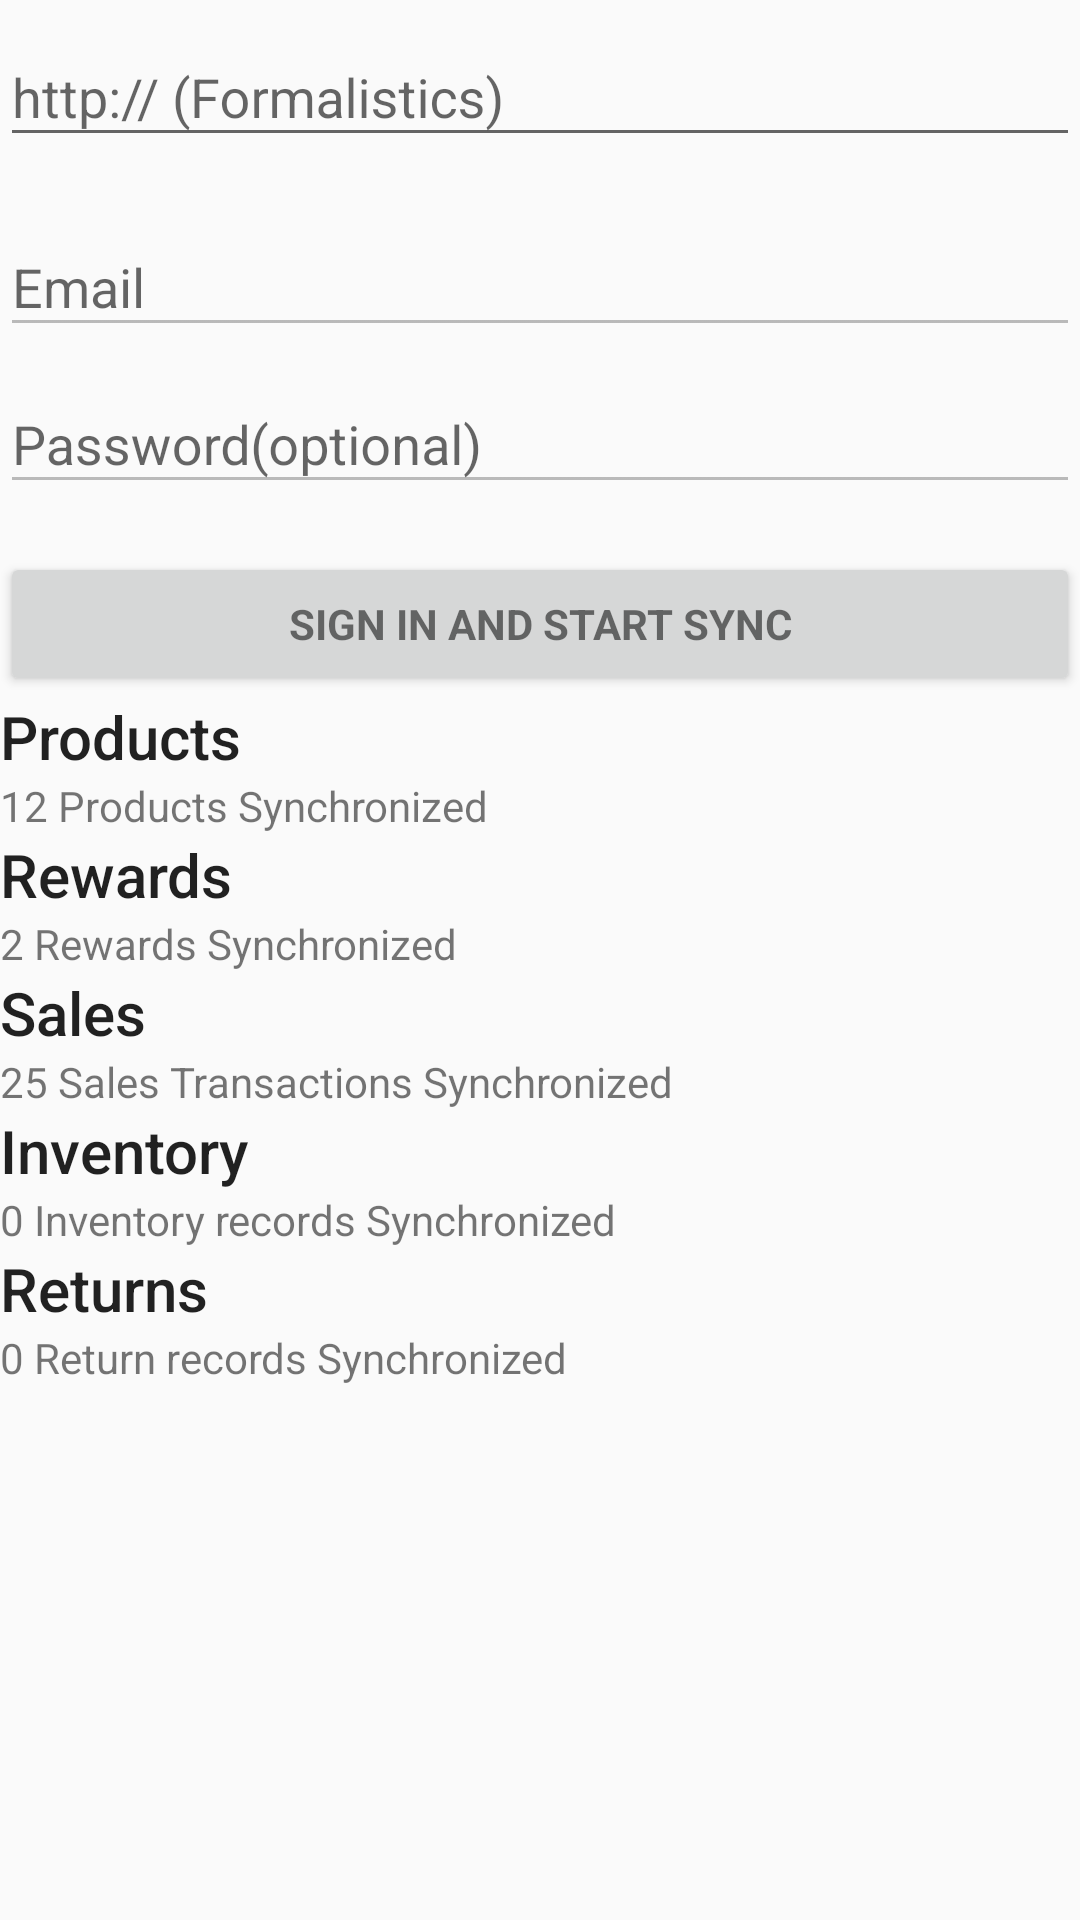

Reconstruct the res/layout file that produces this screen, plus the resources it refers to.
<!-- AndroidManifest.xml: application theme AppTheme -->
<!-- res/layout/fragment_synchronize_on_web.xml -->
<android.support.v7.widget.LinearLayoutCompat xmlns:android="http://schemas.android.com/apk/res/android"
    xmlns:tools="http://schemas.android.com/tools"
    android:layout_width="match_parent"
    android:layout_height="match_parent"
    android:orientation="vertical"
    tools:context=".MainActivity2">


    <ProgressBar
        android:id="@+id/login_progress"
        style="?android:attr/progressBarStyleLarge"
        android:layout_width="wrap_content"
        android:layout_height="wrap_content"
        android:layout_marginBottom="8dp"
        android:visibility="gone" />

    <ScrollView
        android:layout_below="@+id/login_progress"
        android:id="@+id/login_form"
        android:layout_width="match_parent"
        android:layout_height="wrap_content">

    <LinearLayout

        android:id="@+id/email_login_form"
        android:layout_width="match_parent"
        android:layout_height="wrap_content"
        android:orientation="vertical">

        <android.support.design.widget.TextInputLayout
            android:layout_width="match_parent"
            android:layout_height="wrap_content">

            <AutoCompleteTextView
                android:id="@+id/Login_etFormalisticsServer"
                android:layout_width="match_parent"
                android:layout_height="wrap_content"
                android:hint="http:// (Formalistics)"
                android:inputType="text"
                android:maxLines="1"
                android:singleLine="true" />

        </android.support.design.widget.TextInputLayout>

        <android.support.design.widget.TextInputLayout
            android:layout_width="match_parent"
            android:layout_height="wrap_content">

            <AutoCompleteTextView
                android:id="@+id/Login_etServer"
                android:layout_width="match_parent"
                android:layout_height="wrap_content"
                android:hint="Server"
                android:inputType="text"
                android:maxLines="1"
                android:singleLine="true"
                android:visibility="gone"/>

        </android.support.design.widget.TextInputLayout>

        <android.support.design.widget.TextInputLayout
            android:layout_width="match_parent"
            android:layout_height="wrap_content">

            <AutoCompleteTextView
                android:id="@+id/Login_etEmail"
                android:layout_width="match_parent"
                android:layout_height="wrap_content"
                android:hint="Email"
                android:inputType="textEmailAddress"
                android:maxLines="1"
                android:singleLine="true"
                android:enabled="false"/>

        </android.support.design.widget.TextInputLayout>

        <android.support.design.widget.TextInputLayout
            android:layout_width="match_parent"
            android:layout_height="wrap_content">

            <EditText
                android:id="@+id/Login_etPassword"
                android:layout_width="match_parent"
                android:layout_height="wrap_content"
                android:hint="Password(optional)"
                android:imeActionId="@+id/login"
                android:imeActionLabel="Sign in"
                android:imeOptions="actionUnspecified"
                android:inputType="textPassword"
                android:maxLines="1"
                android:singleLine="true"
                android:enabled="false"/>

        </android.support.design.widget.TextInputLayout>

        <Button
            android:id="@+id/email_sign_in_button"
            style="?android:textAppearanceSmall"
            android:layout_width="match_parent"
            android:layout_height="wrap_content"
            android:layout_marginTop="16dp"
            android:text="Sign In and start sync"
            android:textStyle="bold" />

    </LinearLayout>

    </ScrollView>

    <RelativeLayout
        android:layout_below="@+id/login_form"
        android:layout_width="match_parent"
        android:layout_height="wrap_content"
        android:layout_centerHorizontal="true"
        android:layout_centerVertical="true"
        android:layout_weight="1">

        <RelativeLayout
            android:id="@+id/SyncOnWeb_rlSyncProducts"
            android:layout_width="match_parent"
            android:layout_height="wrap_content">

            <TextView
                android:id="@+id/SyncOnWeb_tvSyncProductsLabel"
                style="@style/Base.TextAppearance.AppCompat.Widget.ActionBar.Title"
                android:layout_width="wrap_content"
                android:layout_height="wrap_content"
                android:text="Products" />

            <TextView
                android:id="@+id/SyncOnWeb_tvSyncProductsResult"
                android:layout_width="wrap_content"
                android:layout_height="wrap_content"
                android:layout_alignParentLeft="true"
                android:layout_alignParentStart="true"
                android:layout_below="@+id/SyncOnWeb_tvSyncProductsLabel"
                android:text="12 Products Synchronized" />

            <ProgressBar
                android:id="@+id/SyncOnWeb_pbSyncProductsProgress"
                android:layout_width="wrap_content"
                android:layout_height="wrap_content"
                android:layout_alignParentEnd="true"
                android:layout_alignParentRight="true"
                android:layout_alignParentTop="true"
                android:visibility="gone" />
        </RelativeLayout>

        <RelativeLayout
            android:id="@+id/SyncOnWeb_rlSyncRewards"
            android:layout_width="match_parent"
            android:layout_height="wrap_content"
            android:layout_below="@+id/SyncOnWeb_rlSyncProducts">

            <TextView
                android:id="@+id/SyncOnWeb_tvSyncRewardsLabel"
                style="@style/Base.TextAppearance.AppCompat.Widget.ActionBar.Title"
                android:layout_width="wrap_content"
                android:layout_height="wrap_content"
                android:text="Rewards" />

            <TextView
                android:id="@+id/SyncOnWeb_tvSyncRewardsResult"
                android:layout_width="wrap_content"
                android:layout_height="wrap_content"
                android:layout_alignParentLeft="true"
                android:layout_alignParentStart="true"
                android:layout_below="@+id/SyncOnWeb_tvSyncRewardsLabel"
                android:text="2 Rewards Synchronized" />

            <ProgressBar
                android:id="@+id/SyncOnWeb_pbSyncRewardsProgress"
                android:layout_width="wrap_content"
                android:layout_height="wrap_content"
                android:layout_alignParentEnd="true"
                android:layout_alignParentRight="true"
                android:layout_alignParentTop="true"
                android:visibility="gone" />

        </RelativeLayout>

        <RelativeLayout
            android:id="@+id/SyncOnWeb_rlSyncSales"
            android:layout_width="match_parent"
            android:layout_height="wrap_content"
            android:layout_below="@+id/SyncOnWeb_rlSyncRewards">

            <TextView
                android:id="@+id/SyncOnWeb_tvSyncSalesLabel"
                style="@style/Base.TextAppearance.AppCompat.Widget.ActionBar.Title"
                android:layout_width="wrap_content"
                android:layout_height="wrap_content"
                android:text="Sales" />

            <TextView
                android:id="@+id/SyncOnWeb_tvSyncSalesResult"
                android:layout_width="wrap_content"
                android:layout_height="wrap_content"
                android:layout_alignParentLeft="true"
                android:layout_alignParentStart="true"
                android:layout_below="@+id/SyncOnWeb_tvSyncSalesLabel"
                android:text="25 Sales Transactions Synchronized" />

            <ProgressBar
                android:id="@+id/SyncOnWeb_pbSyncSalesProgress"
                android:layout_width="wrap_content"
                android:layout_height="wrap_content"
                android:layout_alignParentEnd="true"
                android:layout_alignParentRight="true"
                android:layout_alignParentTop="true"
                android:visibility="gone" />

        </RelativeLayout>

        <RelativeLayout
            android:id="@+id/SyncOnWeb_rlSyncInventory"
            android:layout_width="match_parent"
            android:layout_height="wrap_content"
            android:layout_below="@+id/SyncOnWeb_rlSyncSales">

            <TextView
                android:id="@+id/SyncOnWeb_tvSyncInventoryLabel"
                style="@style/Base.TextAppearance.AppCompat.Widget.ActionBar.Title"
                android:layout_width="wrap_content"
                android:layout_height="wrap_content"
                android:text="Inventory" />

            <TextView
                android:id="@+id/SyncOnWeb_tvSyncInventoryResult"
                android:layout_width="wrap_content"
                android:layout_height="wrap_content"
                android:layout_alignParentLeft="true"
                android:layout_alignParentStart="true"
                android:layout_below="@+id/SyncOnWeb_tvSyncInventoryLabel"
                android:text="0 Inventory records Synchronized" />

            <ProgressBar
                android:id="@+id/SyncOnWeb_pbSyncInventoryProgress"
                android:layout_width="wrap_content"
                android:layout_height="wrap_content"
                android:layout_alignParentEnd="true"
                android:layout_alignParentRight="true"
                android:layout_alignParentTop="true"
                android:visibility="gone" />

        </RelativeLayout>

        <RelativeLayout
            android:id="@+id/SyncOnWeb_rlSyncReturns"
            android:layout_width="match_parent"
            android:layout_height="wrap_content"
            android:layout_below="@+id/SyncOnWeb_rlSyncInventory">

            <TextView
                android:id="@+id/SyncOnWeb_tvSyncReturnsLabel"
                style="@style/Base.TextAppearance.AppCompat.Widget.ActionBar.Title"
                android:layout_width="wrap_content"
                android:layout_height="wrap_content"
                android:text="Returns" />

            <TextView
                android:id="@+id/SyncOnWeb_tvSyncReturnsResult"
                android:layout_width="wrap_content"
                android:layout_height="wrap_content"
                android:layout_alignParentLeft="true"
                android:layout_alignParentStart="true"
                android:layout_below="@+id/SyncOnWeb_tvSyncReturnsLabel"
                android:text="0 Return records Synchronized" />

            <ProgressBar
                android:id="@+id/SyncOnWeb_pbSyncReturnsProgress"
                android:layout_width="wrap_content"
                android:layout_height="wrap_content"
                android:layout_alignParentEnd="true"
                android:layout_alignParentRight="true"
                android:layout_alignParentTop="true"
                android:visibility="gone" />

        </RelativeLayout>

    </RelativeLayout>

</android.support.v7.widget.LinearLayoutCompat>
<!-- resources referenced by this layout -->
<resources>
  <style name="AppTheme" parent="Theme.AppCompat.Light.DarkActionBar">
          
      </style>
</resources>
